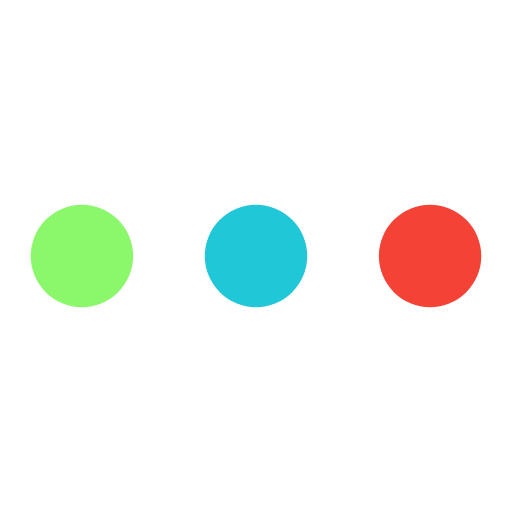
t = 0.00 s
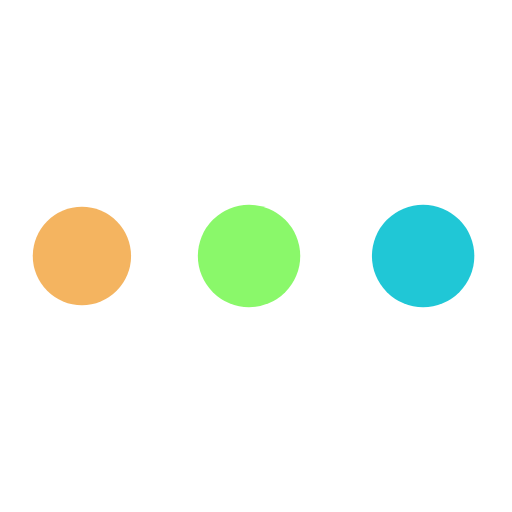
t = 0.67 s
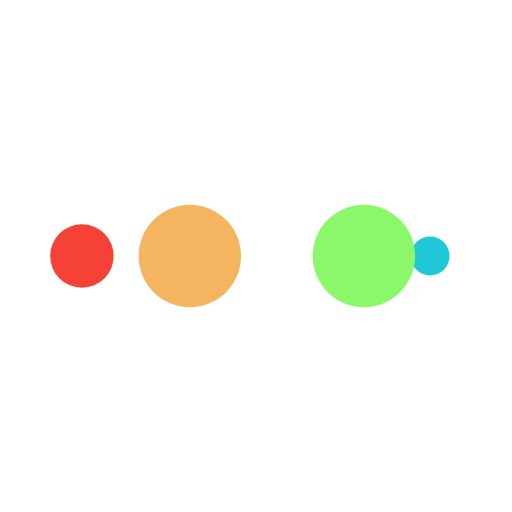
t = 1.12 s
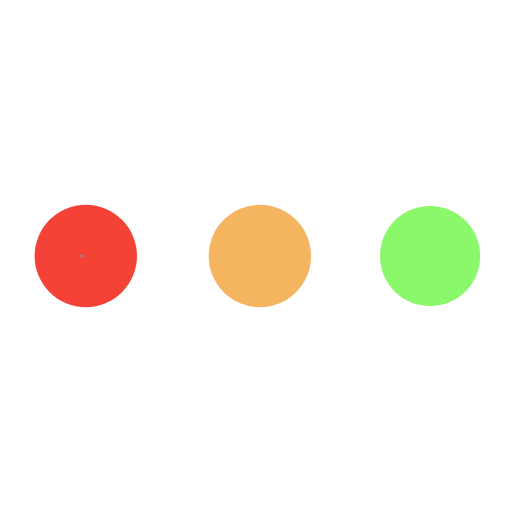
t = 1.79 s
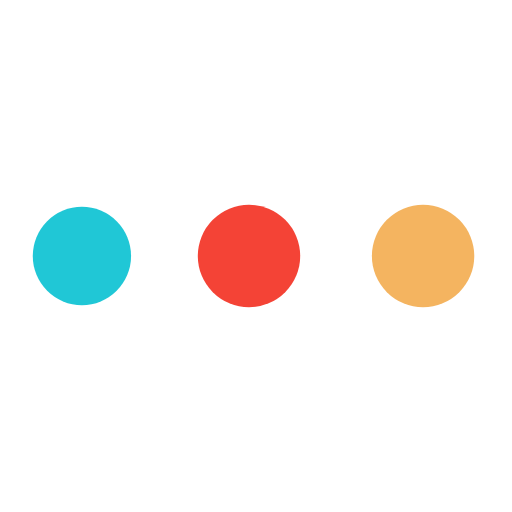
t = 2.46 s
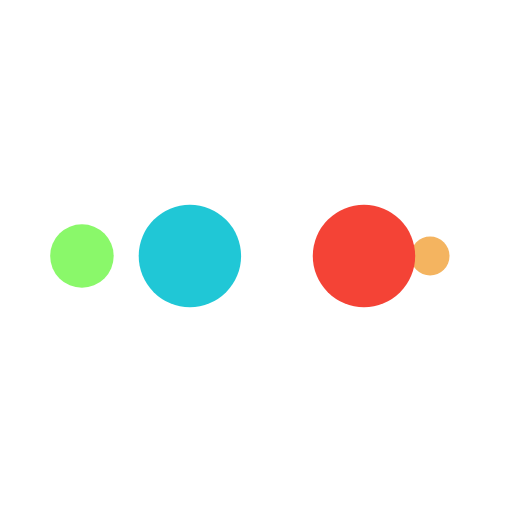
t = 2.90 s

The animated SVG that drew these frames (rendered in a browser with its animation timeline set to each time). Animation: 10 SMIL elements (animate=10); one cycle of 3.57 s, repeats indefinitely.

<?xml version="1.0" encoding="utf-8"?>
<svg xmlns="http://www.w3.org/2000/svg" xmlns:xlink="http://www.w3.org/1999/xlink" style="margin: auto; background: rgb(255, 255, 255); display: block; shape-rendering: auto;" width="200px" height="200px" viewBox="0 0 100 100" preserveAspectRatio="xMidYMid">
<circle cx="84" cy="50" r="10" fill="#f44336">
    <animate attributeName="r" repeatCount="indefinite" dur="0.8928571428571428s" calcMode="spline" keyTimes="0;1" values="10;0" keySplines="0 0.5 0.5 1" begin="0s"></animate>
    <animate attributeName="fill" repeatCount="indefinite" dur="3.571428571428571s" calcMode="discrete" keyTimes="0;0.25;0.5;0.75;1" values="#f44336;#20c7d6;#8af86a;#f4b460;#f44336" begin="0s"></animate>
</circle><circle cx="16" cy="50" r="10" fill="#f44336">
  <animate attributeName="r" repeatCount="indefinite" dur="3.571428571428571s" calcMode="spline" keyTimes="0;0.25;0.5;0.75;1" values="0;0;10;10;10" keySplines="0 0.5 0.5 1;0 0.5 0.5 1;0 0.5 0.5 1;0 0.5 0.5 1" begin="0s"></animate>
  <animate attributeName="cx" repeatCount="indefinite" dur="3.571428571428571s" calcMode="spline" keyTimes="0;0.25;0.5;0.75;1" values="16;16;16;50;84" keySplines="0 0.5 0.5 1;0 0.5 0.5 1;0 0.5 0.5 1;0 0.5 0.5 1" begin="0s"></animate>
</circle><circle cx="50" cy="50" r="10" fill="#f4b460">
  <animate attributeName="r" repeatCount="indefinite" dur="3.571428571428571s" calcMode="spline" keyTimes="0;0.25;0.5;0.75;1" values="0;0;10;10;10" keySplines="0 0.5 0.5 1;0 0.5 0.5 1;0 0.5 0.5 1;0 0.5 0.5 1" begin="-0.8928571428571428s"></animate>
  <animate attributeName="cx" repeatCount="indefinite" dur="3.571428571428571s" calcMode="spline" keyTimes="0;0.25;0.5;0.75;1" values="16;16;16;50;84" keySplines="0 0.5 0.5 1;0 0.5 0.5 1;0 0.5 0.5 1;0 0.5 0.5 1" begin="-0.8928571428571428s"></animate>
</circle><circle cx="84" cy="50" r="10" fill="#8af86a">
  <animate attributeName="r" repeatCount="indefinite" dur="3.571428571428571s" calcMode="spline" keyTimes="0;0.25;0.5;0.75;1" values="0;0;10;10;10" keySplines="0 0.5 0.5 1;0 0.5 0.5 1;0 0.5 0.5 1;0 0.5 0.5 1" begin="-1.7857142857142856s"></animate>
  <animate attributeName="cx" repeatCount="indefinite" dur="3.571428571428571s" calcMode="spline" keyTimes="0;0.25;0.5;0.75;1" values="16;16;16;50;84" keySplines="0 0.5 0.5 1;0 0.5 0.5 1;0 0.5 0.5 1;0 0.5 0.5 1" begin="-1.7857142857142856s"></animate>
</circle><circle cx="16" cy="50" r="10" fill="#20c7d6">
  <animate attributeName="r" repeatCount="indefinite" dur="3.571428571428571s" calcMode="spline" keyTimes="0;0.25;0.5;0.75;1" values="0;0;10;10;10" keySplines="0 0.5 0.5 1;0 0.5 0.5 1;0 0.5 0.5 1;0 0.5 0.5 1" begin="-2.6785714285714284s"></animate>
  <animate attributeName="cx" repeatCount="indefinite" dur="3.571428571428571s" calcMode="spline" keyTimes="0;0.25;0.5;0.75;1" values="16;16;16;50;84" keySplines="0 0.5 0.5 1;0 0.5 0.5 1;0 0.5 0.5 1;0 0.5 0.5 1" begin="-2.6785714285714284s"></animate>
</circle>
<!-- [ldio] generated by https://loading.io/ --></svg>
